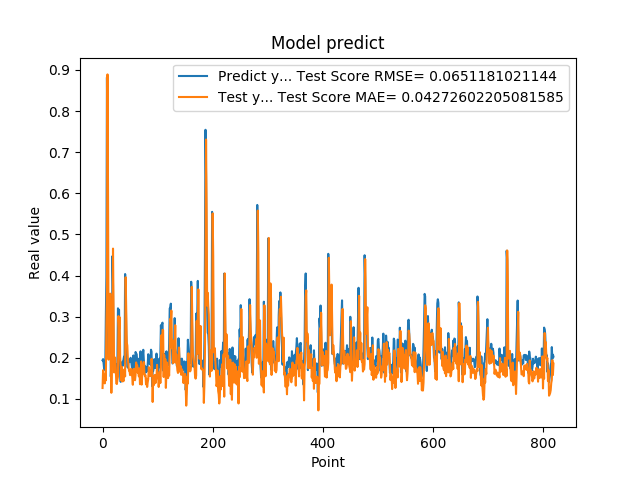

The file beside this chart, header and first rows:
1.941800117492676059e-01, 1.266741776727739188e-01
1.970258951187133512e-01, 1.700085200208141245e-01
1.859861761331558505e-01, 1.614865888955931417e-01
1.705197989940643033e-01, 1.512246346302090483e-01
1.844120919704437256e-01, 1.379908688795162819e-01
1.779371052980423251e-01, 1.595981167995182137e-01
3.004232645034790039e-01, 1.452131650138721586e-01
3.969086110591887873e-01, 2.846423569470483139e-01
8.820003867149353027e-01, 3.631205172422096727e-01
6.841114759445190430e-01, 8.892619238483661093e-01
2.116497457027435580e-01, 5.890202861464254314e-01
2.014262527227401733e-01, 1.955349840026680830e-01
2.061583995819092074e-01, 2.721382545313626444e-01
3.160260915756225586e-01, 2.817277442834371093e-01
3.489396274089813232e-01, 3.560886510088548396e-01
1.544443815946578979e-01, 3.190315257817607497e-01
1.959947794675827026e-01, 1.150254626644934136e-01
1.894801408052444180e-01, 2.085506811132691318e-01
4.474425017833709162e-01, 1.815567602906075495e-01
3.771362304687500555e-01, 4.656689729218677631e-01
1.889318972826004028e-01, 3.121924436395940861e-01
1.752775162458419522e-01, 1.645429446561685882e-01
1.822472065687180121e-01, 1.934299273625793847e-01
1.866402029991149902e-01, 2.006558581327076152e-01
1.715678423643112183e-01, 1.764128405060494953e-01
1.676391065120696744e-01, 1.377409847039609558e-01
1.773854047060013095e-01, 1.363908566592925142e-01
1.872433423995972235e-01, 1.467201146604834860e-01
3.204146027565002441e-01, 1.541765498688262015e-01
3.134283721446990967e-01, 3.016091749776981801e-01
3.171058297157288153e-01, 2.693520680624385544e-01
2.202603369951247891e-01, 2.987691965540931749e-01
1.659800857305526733e-01, 2.028865812244403100e-01
1.415748745203018188e-01, 1.779051691140128011e-01
1.852595061063766479e-01, 1.452664084261869604e-01
1.814238876104354858e-01, 1.781122652196057699e-01
1.905867606401443481e-01, 1.427033067889093565e-01
1.810430586338043213e-01, 1.554710332342659762e-01
1.954265981912612915e-01, 1.432762698226857645e-01
2.029463946819305142e-01, 1.684047489046744395e-01
1.862521618604660034e-01, 1.725538561047910702e-01
4.038094580173492432e-01, 1.549304866135985392e-01
3.743042349815369207e-01, 3.959304157580041394e-01
2.572054266929626465e-01, 3.227436795671848602e-01
2.253161966800689420e-01, 2.374302648661318071e-01
1.787700653076171875e-01, 2.299069319701660674e-01
1.761920750141143799e-01, 1.964692986642224137e-01
1.861467957496643066e-01, 1.824516344805810208e-01
1.954011768102645874e-01, 1.688786917409903499e-01
1.907722949981689176e-01, 1.687374441956390470e-01
1.898660957813262939e-01, 1.579343898020388048e-01
2.001174986362457275e-01, 1.603841711343581833e-01
1.922753006219863892e-01, 1.734268450085533209e-01
1.810636967420578003e-01, 1.628489844605208181e-01
1.635809391736984530e-01, 1.530043973148719483e-01
1.916799396276473999e-01, 1.345797078311757877e-01
2.058236002922058105e-01, 1.685453658591070936e-01
1.857409924268722812e-01, 1.732784745212835043e-01
1.752161234617233276e-01, 1.500427054302783669e-01
1.845117062330245972e-01, 1.456098564689125574e-01
2.143009155988692682e-01, 1.593115528556481586e-01
... 759 more rows
